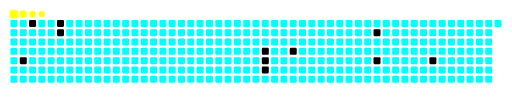
t = 0.00 s
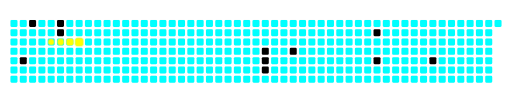
t = 1.00 s
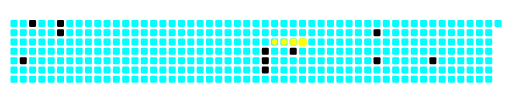
t = 3.40 s
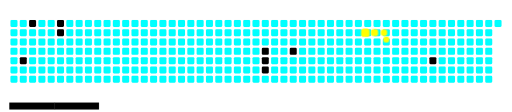
t = 5.03 s
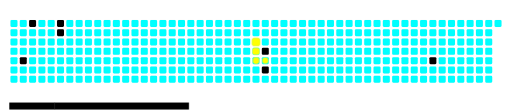
t = 6.70 s
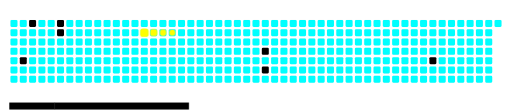
t = 8.00 s

The animated SVG that drew these frames (rendered in a browser with its animation timeline set to each time). Animation: 19 CSS @keyframes rules; frames cover the first 8.00 s, repeats indefinitely.

<svg viewBox="-16 -32 880 192" width="880" height="192" xmlns="http://www.w3.org/2000/svg"><desc>Generated with https://github.com/Platane/snk</desc><style>:root{--cb:#1b1f230a;--cs:#FFFF00;--ce:#00FFFF;--c0:#00FFFF}.c{shape-rendering:geometricPrecision;fill:var(--ce);stroke-width:1px;stroke:var(--cb);animation:none 19900ms linear infinite;width:12px;height:12px}@keyframes c0{49.24%{fill:var(--c3)}49.26%,100%{fill:var(--ce)}}.c.c0{fill:var(--c3);animation-name:c0}@keyframes c1{46.72%{fill:var(--c3)}46.74%,100%{fill:var(--ce)}}.c.c1{fill:var(--c3);animation-name:c1}@keyframes c2{45.22%{fill:var(--c2)}45.24%,100%{fill:var(--ce)}}.c.c2{fill:var(--c2);animation-name:c2}@keyframes c3{44.71%{fill:var(--c2)}44.73%,100%{fill:var(--ce)}}.c.c3{fill:var(--c2);animation-name:c3}@keyframes c4{62.8%{fill:var(--c3)}62.82%,100%{fill:var(--ce)}}.c.c4{fill:var(--c3);animation-name:c4}@keyframes c5{32.15%{fill:var(--c2)}32.17%,100%{fill:var(--ce)}}.c.c5{fill:var(--c2);animation-name:c5}@keyframes c6{64.81%{fill:var(--c4)}64.83%,100%{fill:var(--ce)}}.c.c6{fill:var(--c4);animation-name:c6}@keyframes c7{30.14%{fill:var(--c2)}30.16%,100%{fill:var(--ce)}}.c.c7{fill:var(--c2);animation-name:c7}@keyframes c8{24.61%{fill:var(--c2)}24.63%,100%{fill:var(--ce)}}.c.c8{fill:var(--c2);animation-name:c8}@keyframes c9{22.1%{fill:var(--c1)}22.12%,100%{fill:var(--ce)}}.c.c9{fill:var(--c1);animation-name:c9}@keyframes ca{74.36%{fill:var(--c4)}74.38%,100%{fill:var(--ce)}}.c.ca{fill:var(--c4);animation-name:ca}.u{transform-origin:0 0;transform:scale(0,1);animation:none linear 19900ms infinite}@keyframes u0{22.1%{transform:scale(0.000,1)}22.12%,100%{transform:scale(1.000,1)}}.u.u0{fill:var(--c1);animation-name:u0;transform-origin:0.0px 0}@keyframes u1{24.61%{transform:scale(0.000,1)}24.63%,30.14%{transform:scale(0.200,1)}30.16%,32.15%{transform:scale(0.400,1)}32.17%,44.71%{transform:scale(0.600,1)}44.73%,45.22%{transform:scale(0.800,1)}45.24%,100%{transform:scale(1.000,1)}}.u.u1{fill:var(--c2);animation-name:u1;transform-origin:77.1px 0}@keyframes u2{46.72%{transform:scale(0.000,1)}46.74%,49.24%{transform:scale(0.333,1)}49.26%,62.8%{transform:scale(0.667,1)}62.82%,100%{transform:scale(1.000,1)}}.u.u2{fill:var(--c3);animation-name:u2;transform-origin:462.5px 0}@keyframes u3{64.81%{transform:scale(0.000,1)}64.83%,74.36%{transform:scale(0.500,1)}74.38%,100%{transform:scale(1.000,1)}}.u.u3{fill:var(--c4);animation-name:u3;transform-origin:693.8px 0}.s{shape-rendering:geometricPrecision;fill:var(--cs);animation:none linear 19900ms infinite}@keyframes s0{0%,99.5%{transform:translate(0px,-16px)}0.5%{transform:translate(0px,0px)}1.01%,47.24%{transform:translate(16px,0px)}1.51%{transform:translate(16px,16px)}3.02%{transform:translate(64px,16px)}3.52%,95.98%{transform:translate(64px,32px)}21.11%{transform:translate(624px,32px)}22.11%{transform:translate(624px,64px)}22.61%{transform:translate(640px,64px)}24.12%{transform:translate(640px,16px)}29.15%{transform:translate(480px,16px)}30.15%{transform:translate(480px,48px)}31.16%,63.32%{transform:translate(448px,48px)}31.66%,63.82%{transform:translate(448px,64px)}32.66%{transform:translate(416px,64px)}34.17%{transform:translate(416px,16px)}44.72%{transform:translate(80px,16px)}45.23%{transform:translate(80px,0px)}49.25%{transform:translate(16px,64px)}62.31%,64.32%{transform:translate(432px,64px)}62.81%{transform:translate(432px,48px)}64.82%{transform:translate(432px,80px)}73.87%{transform:translate(720px,80px)}74.37%{transform:translate(720px,64px)}94.47%{transform:translate(80px,64px)}95.48%{transform:translate(80px,32px)}97.49%{transform:translate(64px,-16px)}}.s.s0{transform:translate(0px,-16px);animation-name:s0}@keyframes s1{0%,99.5%{transform:translate(16px,-16px)}0.5%{transform:translate(0px,-16px)}1.01%{transform:translate(0px,0px)}1.51%,47.74%{transform:translate(16px,0px)}2.01%{transform:translate(16px,16px)}3.52%{transform:translate(64px,16px)}4.02%,96.48%{transform:translate(64px,32px)}21.61%{transform:translate(624px,32px)}22.61%{transform:translate(624px,64px)}23.12%{transform:translate(640px,64px)}24.62%{transform:translate(640px,16px)}29.65%{transform:translate(480px,16px)}30.65%{transform:translate(480px,48px)}31.66%,63.82%{transform:translate(448px,48px)}32.16%,64.32%{transform:translate(448px,64px)}33.17%{transform:translate(416px,64px)}34.67%{transform:translate(416px,16px)}45.23%{transform:translate(80px,16px)}45.73%{transform:translate(80px,0px)}49.75%{transform:translate(16px,64px)}62.81%,64.82%{transform:translate(432px,64px)}63.32%{transform:translate(432px,48px)}65.33%{transform:translate(432px,80px)}74.37%{transform:translate(720px,80px)}74.87%{transform:translate(720px,64px)}94.97%{transform:translate(80px,64px)}95.98%{transform:translate(80px,32px)}97.99%{transform:translate(64px,-16px)}}.s.s1{transform:translate(16px,-16px);animation-name:s1}@keyframes s2{0%,99.5%{transform:translate(32px,-16px)}1.01%{transform:translate(0px,-16px)}1.51%{transform:translate(0px,0px)}2.01%,48.24%{transform:translate(16px,0px)}2.51%{transform:translate(16px,16px)}4.02%{transform:translate(64px,16px)}4.52%,96.98%{transform:translate(64px,32px)}22.11%{transform:translate(624px,32px)}23.12%{transform:translate(624px,64px)}23.62%{transform:translate(640px,64px)}25.13%{transform:translate(640px,16px)}30.15%{transform:translate(480px,16px)}31.16%{transform:translate(480px,48px)}32.16%,64.32%{transform:translate(448px,48px)}32.66%,64.82%{transform:translate(448px,64px)}33.67%{transform:translate(416px,64px)}35.18%{transform:translate(416px,16px)}45.73%{transform:translate(80px,16px)}46.23%{transform:translate(80px,0px)}50.25%{transform:translate(16px,64px)}63.32%,65.33%{transform:translate(432px,64px)}63.82%{transform:translate(432px,48px)}65.83%{transform:translate(432px,80px)}74.87%{transform:translate(720px,80px)}75.38%{transform:translate(720px,64px)}95.48%{transform:translate(80px,64px)}96.48%{transform:translate(80px,32px)}98.49%{transform:translate(64px,-16px)}}.s.s2{transform:translate(32px,-16px);animation-name:s2}@keyframes s3{0%,99.5%{transform:translate(48px,-16px)}1.51%{transform:translate(0px,-16px)}2.01%{transform:translate(0px,0px)}2.51%,48.74%{transform:translate(16px,0px)}3.02%{transform:translate(16px,16px)}4.52%{transform:translate(64px,16px)}5.03%,97.49%{transform:translate(64px,32px)}22.61%{transform:translate(624px,32px)}23.62%{transform:translate(624px,64px)}24.12%{transform:translate(640px,64px)}25.63%{transform:translate(640px,16px)}30.65%{transform:translate(480px,16px)}31.66%{transform:translate(480px,48px)}32.66%,64.82%{transform:translate(448px,48px)}33.17%,65.33%{transform:translate(448px,64px)}34.17%{transform:translate(416px,64px)}35.68%{transform:translate(416px,16px)}46.23%{transform:translate(80px,16px)}46.73%{transform:translate(80px,0px)}50.75%{transform:translate(16px,64px)}63.82%,65.83%{transform:translate(432px,64px)}64.32%{transform:translate(432px,48px)}66.33%{transform:translate(432px,80px)}75.38%{transform:translate(720px,80px)}75.88%{transform:translate(720px,64px)}95.98%{transform:translate(80px,64px)}96.98%{transform:translate(80px,32px)}98.99%{transform:translate(64px,-16px)}}.s.s3{transform:translate(48px,-16px);animation-name:s3}</style><rect class="c" x="2" y="2" rx="2" ry="2"/><rect class="c" x="2" y="18" rx="2" ry="2"/><rect class="c" x="2" y="34" rx="2" ry="2"/><rect class="c" x="2" y="50" rx="2" ry="2"/><rect class="c" x="2" y="66" rx="2" ry="2"/><rect class="c" x="2" y="82" rx="2" ry="2"/><rect class="c" x="2" y="98" rx="2" ry="2"/><rect class="c" x="18" y="2" rx="2" ry="2"/><rect class="c" x="18" y="18" rx="2" ry="2"/><rect class="c" x="18" y="34" rx="2" ry="2"/><rect class="c" x="18" y="50" rx="2" ry="2"/><rect class="c c0" x="18" y="66" rx="2" ry="2"/><rect class="c" x="18" y="82" rx="2" ry="2"/><rect class="c" x="18" y="98" rx="2" ry="2"/><rect class="c c1" x="34" y="2" rx="2" ry="2"/><rect class="c" x="34" y="18" rx="2" ry="2"/><rect class="c" x="34" y="34" rx="2" ry="2"/><rect class="c" x="34" y="50" rx="2" ry="2"/><rect class="c" x="34" y="66" rx="2" ry="2"/><rect class="c" x="34" y="82" rx="2" ry="2"/><rect class="c" x="34" y="98" rx="2" ry="2"/><rect class="c" x="50" y="2" rx="2" ry="2"/><rect class="c" x="50" y="18" rx="2" ry="2"/><rect class="c" x="50" y="34" rx="2" ry="2"/><rect class="c" x="50" y="50" rx="2" ry="2"/><rect class="c" x="50" y="66" rx="2" ry="2"/><rect class="c" x="50" y="82" rx="2" ry="2"/><rect class="c" x="50" y="98" rx="2" ry="2"/><rect class="c" x="66" y="2" rx="2" ry="2"/><rect class="c" x="66" y="18" rx="2" ry="2"/><rect class="c" x="66" y="34" rx="2" ry="2"/><rect class="c" x="66" y="50" rx="2" ry="2"/><rect class="c" x="66" y="66" rx="2" ry="2"/><rect class="c" x="66" y="82" rx="2" ry="2"/><rect class="c" x="66" y="98" rx="2" ry="2"/><rect class="c c2" x="82" y="2" rx="2" ry="2"/><rect class="c c3" x="82" y="18" rx="2" ry="2"/><rect class="c" x="82" y="34" rx="2" ry="2"/><rect class="c" x="82" y="50" rx="2" ry="2"/><rect class="c" x="82" y="66" rx="2" ry="2"/><rect class="c" x="82" y="82" rx="2" ry="2"/><rect class="c" x="82" y="98" rx="2" ry="2"/><rect class="c" x="98" y="2" rx="2" ry="2"/><rect class="c" x="98" y="18" rx="2" ry="2"/><rect class="c" x="98" y="34" rx="2" ry="2"/><rect class="c" x="98" y="50" rx="2" ry="2"/><rect class="c" x="98" y="66" rx="2" ry="2"/><rect class="c" x="98" y="82" rx="2" ry="2"/><rect class="c" x="98" y="98" rx="2" ry="2"/><rect class="c" x="114" y="2" rx="2" ry="2"/><rect class="c" x="114" y="18" rx="2" ry="2"/><rect class="c" x="114" y="34" rx="2" ry="2"/><rect class="c" x="114" y="50" rx="2" ry="2"/><rect class="c" x="114" y="66" rx="2" ry="2"/><rect class="c" x="114" y="82" rx="2" ry="2"/><rect class="c" x="114" y="98" rx="2" ry="2"/><rect class="c" x="130" y="2" rx="2" ry="2"/><rect class="c" x="130" y="18" rx="2" ry="2"/><rect class="c" x="130" y="34" rx="2" ry="2"/><rect class="c" x="130" y="50" rx="2" ry="2"/><rect class="c" x="130" y="66" rx="2" ry="2"/><rect class="c" x="130" y="82" rx="2" ry="2"/><rect class="c" x="130" y="98" rx="2" ry="2"/><rect class="c" x="146" y="2" rx="2" ry="2"/><rect class="c" x="146" y="18" rx="2" ry="2"/><rect class="c" x="146" y="34" rx="2" ry="2"/><rect class="c" x="146" y="50" rx="2" ry="2"/><rect class="c" x="146" y="66" rx="2" ry="2"/><rect class="c" x="146" y="82" rx="2" ry="2"/><rect class="c" x="146" y="98" rx="2" ry="2"/><rect class="c" x="162" y="2" rx="2" ry="2"/><rect class="c" x="162" y="18" rx="2" ry="2"/><rect class="c" x="162" y="34" rx="2" ry="2"/><rect class="c" x="162" y="50" rx="2" ry="2"/><rect class="c" x="162" y="66" rx="2" ry="2"/><rect class="c" x="162" y="82" rx="2" ry="2"/><rect class="c" x="162" y="98" rx="2" ry="2"/><rect class="c" x="178" y="2" rx="2" ry="2"/><rect class="c" x="178" y="18" rx="2" ry="2"/><rect class="c" x="178" y="34" rx="2" ry="2"/><rect class="c" x="178" y="50" rx="2" ry="2"/><rect class="c" x="178" y="66" rx="2" ry="2"/><rect class="c" x="178" y="82" rx="2" ry="2"/><rect class="c" x="178" y="98" rx="2" ry="2"/><rect class="c" x="194" y="2" rx="2" ry="2"/><rect class="c" x="194" y="18" rx="2" ry="2"/><rect class="c" x="194" y="34" rx="2" ry="2"/><rect class="c" x="194" y="50" rx="2" ry="2"/><rect class="c" x="194" y="66" rx="2" ry="2"/><rect class="c" x="194" y="82" rx="2" ry="2"/><rect class="c" x="194" y="98" rx="2" ry="2"/><rect class="c" x="210" y="2" rx="2" ry="2"/><rect class="c" x="210" y="18" rx="2" ry="2"/><rect class="c" x="210" y="34" rx="2" ry="2"/><rect class="c" x="210" y="50" rx="2" ry="2"/><rect class="c" x="210" y="66" rx="2" ry="2"/><rect class="c" x="210" y="82" rx="2" ry="2"/><rect class="c" x="210" y="98" rx="2" ry="2"/><rect class="c" x="226" y="2" rx="2" ry="2"/><rect class="c" x="226" y="18" rx="2" ry="2"/><rect class="c" x="226" y="34" rx="2" ry="2"/><rect class="c" x="226" y="50" rx="2" ry="2"/><rect class="c" x="226" y="66" rx="2" ry="2"/><rect class="c" x="226" y="82" rx="2" ry="2"/><rect class="c" x="226" y="98" rx="2" ry="2"/><rect class="c" x="242" y="2" rx="2" ry="2"/><rect class="c" x="242" y="18" rx="2" ry="2"/><rect class="c" x="242" y="34" rx="2" ry="2"/><rect class="c" x="242" y="50" rx="2" ry="2"/><rect class="c" x="242" y="66" rx="2" ry="2"/><rect class="c" x="242" y="82" rx="2" ry="2"/><rect class="c" x="242" y="98" rx="2" ry="2"/><rect class="c" x="258" y="2" rx="2" ry="2"/><rect class="c" x="258" y="18" rx="2" ry="2"/><rect class="c" x="258" y="34" rx="2" ry="2"/><rect class="c" x="258" y="50" rx="2" ry="2"/><rect class="c" x="258" y="66" rx="2" ry="2"/><rect class="c" x="258" y="82" rx="2" ry="2"/><rect class="c" x="258" y="98" rx="2" ry="2"/><rect class="c" x="274" y="2" rx="2" ry="2"/><rect class="c" x="274" y="18" rx="2" ry="2"/><rect class="c" x="274" y="34" rx="2" ry="2"/><rect class="c" x="274" y="50" rx="2" ry="2"/><rect class="c" x="274" y="66" rx="2" ry="2"/><rect class="c" x="274" y="82" rx="2" ry="2"/><rect class="c" x="274" y="98" rx="2" ry="2"/><rect class="c" x="290" y="2" rx="2" ry="2"/><rect class="c" x="290" y="18" rx="2" ry="2"/><rect class="c" x="290" y="34" rx="2" ry="2"/><rect class="c" x="290" y="50" rx="2" ry="2"/><rect class="c" x="290" y="66" rx="2" ry="2"/><rect class="c" x="290" y="82" rx="2" ry="2"/><rect class="c" x="290" y="98" rx="2" ry="2"/><rect class="c" x="306" y="2" rx="2" ry="2"/><rect class="c" x="306" y="18" rx="2" ry="2"/><rect class="c" x="306" y="34" rx="2" ry="2"/><rect class="c" x="306" y="50" rx="2" ry="2"/><rect class="c" x="306" y="66" rx="2" ry="2"/><rect class="c" x="306" y="82" rx="2" ry="2"/><rect class="c" x="306" y="98" rx="2" ry="2"/><rect class="c" x="322" y="2" rx="2" ry="2"/><rect class="c" x="322" y="18" rx="2" ry="2"/><rect class="c" x="322" y="34" rx="2" ry="2"/><rect class="c" x="322" y="50" rx="2" ry="2"/><rect class="c" x="322" y="66" rx="2" ry="2"/><rect class="c" x="322" y="82" rx="2" ry="2"/><rect class="c" x="322" y="98" rx="2" ry="2"/><rect class="c" x="338" y="2" rx="2" ry="2"/><rect class="c" x="338" y="18" rx="2" ry="2"/><rect class="c" x="338" y="34" rx="2" ry="2"/><rect class="c" x="338" y="50" rx="2" ry="2"/><rect class="c" x="338" y="66" rx="2" ry="2"/><rect class="c" x="338" y="82" rx="2" ry="2"/><rect class="c" x="338" y="98" rx="2" ry="2"/><rect class="c" x="354" y="2" rx="2" ry="2"/><rect class="c" x="354" y="18" rx="2" ry="2"/><rect class="c" x="354" y="34" rx="2" ry="2"/><rect class="c" x="354" y="50" rx="2" ry="2"/><rect class="c" x="354" y="66" rx="2" ry="2"/><rect class="c" x="354" y="82" rx="2" ry="2"/><rect class="c" x="354" y="98" rx="2" ry="2"/><rect class="c" x="370" y="2" rx="2" ry="2"/><rect class="c" x="370" y="18" rx="2" ry="2"/><rect class="c" x="370" y="34" rx="2" ry="2"/><rect class="c" x="370" y="50" rx="2" ry="2"/><rect class="c" x="370" y="66" rx="2" ry="2"/><rect class="c" x="370" y="82" rx="2" ry="2"/><rect class="c" x="370" y="98" rx="2" ry="2"/><rect class="c" x="386" y="2" rx="2" ry="2"/><rect class="c" x="386" y="18" rx="2" ry="2"/><rect class="c" x="386" y="34" rx="2" ry="2"/><rect class="c" x="386" y="50" rx="2" ry="2"/><rect class="c" x="386" y="66" rx="2" ry="2"/><rect class="c" x="386" y="82" rx="2" ry="2"/><rect class="c" x="386" y="98" rx="2" ry="2"/><rect class="c" x="402" y="2" rx="2" ry="2"/><rect class="c" x="402" y="18" rx="2" ry="2"/><rect class="c" x="402" y="34" rx="2" ry="2"/><rect class="c" x="402" y="50" rx="2" ry="2"/><rect class="c" x="402" y="66" rx="2" ry="2"/><rect class="c" x="402" y="82" rx="2" ry="2"/><rect class="c" x="402" y="98" rx="2" ry="2"/><rect class="c" x="418" y="2" rx="2" ry="2"/><rect class="c" x="418" y="18" rx="2" ry="2"/><rect class="c" x="418" y="34" rx="2" ry="2"/><rect class="c" x="418" y="50" rx="2" ry="2"/><rect class="c" x="418" y="66" rx="2" ry="2"/><rect class="c" x="418" y="82" rx="2" ry="2"/><rect class="c" x="418" y="98" rx="2" ry="2"/><rect class="c" x="434" y="2" rx="2" ry="2"/><rect class="c" x="434" y="18" rx="2" ry="2"/><rect class="c" x="434" y="34" rx="2" ry="2"/><rect class="c c4" x="434" y="50" rx="2" ry="2"/><rect class="c c5" x="434" y="66" rx="2" ry="2"/><rect class="c c6" x="434" y="82" rx="2" ry="2"/><rect class="c" x="434" y="98" rx="2" ry="2"/><rect class="c" x="450" y="2" rx="2" ry="2"/><rect class="c" x="450" y="18" rx="2" ry="2"/><rect class="c" x="450" y="34" rx="2" ry="2"/><rect class="c" x="450" y="50" rx="2" ry="2"/><rect class="c" x="450" y="66" rx="2" ry="2"/><rect class="c" x="450" y="82" rx="2" ry="2"/><rect class="c" x="450" y="98" rx="2" ry="2"/><rect class="c" x="466" y="2" rx="2" ry="2"/><rect class="c" x="466" y="18" rx="2" ry="2"/><rect class="c" x="466" y="34" rx="2" ry="2"/><rect class="c" x="466" y="50" rx="2" ry="2"/><rect class="c" x="466" y="66" rx="2" ry="2"/><rect class="c" x="466" y="82" rx="2" ry="2"/><rect class="c" x="466" y="98" rx="2" ry="2"/><rect class="c" x="482" y="2" rx="2" ry="2"/><rect class="c" x="482" y="18" rx="2" ry="2"/><rect class="c" x="482" y="34" rx="2" ry="2"/><rect class="c c7" x="482" y="50" rx="2" ry="2"/><rect class="c" x="482" y="66" rx="2" ry="2"/><rect class="c" x="482" y="82" rx="2" ry="2"/><rect class="c" x="482" y="98" rx="2" ry="2"/><rect class="c" x="498" y="2" rx="2" ry="2"/><rect class="c" x="498" y="18" rx="2" ry="2"/><rect class="c" x="498" y="34" rx="2" ry="2"/><rect class="c" x="498" y="50" rx="2" ry="2"/><rect class="c" x="498" y="66" rx="2" ry="2"/><rect class="c" x="498" y="82" rx="2" ry="2"/><rect class="c" x="498" y="98" rx="2" ry="2"/><rect class="c" x="514" y="2" rx="2" ry="2"/><rect class="c" x="514" y="18" rx="2" ry="2"/><rect class="c" x="514" y="34" rx="2" ry="2"/><rect class="c" x="514" y="50" rx="2" ry="2"/><rect class="c" x="514" y="66" rx="2" ry="2"/><rect class="c" x="514" y="82" rx="2" ry="2"/><rect class="c" x="514" y="98" rx="2" ry="2"/><rect class="c" x="530" y="2" rx="2" ry="2"/><rect class="c" x="530" y="18" rx="2" ry="2"/><rect class="c" x="530" y="34" rx="2" ry="2"/><rect class="c" x="530" y="50" rx="2" ry="2"/><rect class="c" x="530" y="66" rx="2" ry="2"/><rect class="c" x="530" y="82" rx="2" ry="2"/><rect class="c" x="530" y="98" rx="2" ry="2"/><rect class="c" x="546" y="2" rx="2" ry="2"/><rect class="c" x="546" y="18" rx="2" ry="2"/><rect class="c" x="546" y="34" rx="2" ry="2"/><rect class="c" x="546" y="50" rx="2" ry="2"/><rect class="c" x="546" y="66" rx="2" ry="2"/><rect class="c" x="546" y="82" rx="2" ry="2"/><rect class="c" x="546" y="98" rx="2" ry="2"/><rect class="c" x="562" y="2" rx="2" ry="2"/><rect class="c" x="562" y="18" rx="2" ry="2"/><rect class="c" x="562" y="34" rx="2" ry="2"/><rect class="c" x="562" y="50" rx="2" ry="2"/><rect class="c" x="562" y="66" rx="2" ry="2"/><rect class="c" x="562" y="82" rx="2" ry="2"/><rect class="c" x="562" y="98" rx="2" ry="2"/><rect class="c" x="578" y="2" rx="2" ry="2"/><rect class="c" x="578" y="18" rx="2" ry="2"/><rect class="c" x="578" y="34" rx="2" ry="2"/><rect class="c" x="578" y="50" rx="2" ry="2"/><rect class="c" x="578" y="66" rx="2" ry="2"/><rect class="c" x="578" y="82" rx="2" ry="2"/><rect class="c" x="578" y="98" rx="2" ry="2"/><rect class="c" x="594" y="2" rx="2" ry="2"/><rect class="c" x="594" y="18" rx="2" ry="2"/><rect class="c" x="594" y="34" rx="2" ry="2"/><rect class="c" x="594" y="50" rx="2" ry="2"/><rect class="c" x="594" y="66" rx="2" ry="2"/><rect class="c" x="594" y="82" rx="2" ry="2"/><rect class="c" x="594" y="98" rx="2" ry="2"/><rect class="c" x="610" y="2" rx="2" ry="2"/><rect class="c" x="610" y="18" rx="2" ry="2"/><rect class="c" x="610" y="34" rx="2" ry="2"/><rect class="c" x="610" y="50" rx="2" ry="2"/><rect class="c" x="610" y="66" rx="2" ry="2"/><rect class="c" x="610" y="82" rx="2" ry="2"/><rect class="c" x="610" y="98" rx="2" ry="2"/><rect class="c" x="626" y="2" rx="2" ry="2"/><rect class="c c8" x="626" y="18" rx="2" ry="2"/><rect class="c" x="626" y="34" rx="2" ry="2"/><rect class="c" x="626" y="50" rx="2" ry="2"/><rect class="c c9" x="626" y="66" rx="2" ry="2"/><rect class="c" x="626" y="82" rx="2" ry="2"/><rect class="c" x="626" y="98" rx="2" ry="2"/><rect class="c" x="642" y="2" rx="2" ry="2"/><rect class="c" x="642" y="18" rx="2" ry="2"/><rect class="c" x="642" y="34" rx="2" ry="2"/><rect class="c" x="642" y="50" rx="2" ry="2"/><rect class="c" x="642" y="66" rx="2" ry="2"/><rect class="c" x="642" y="82" rx="2" ry="2"/><rect class="c" x="642" y="98" rx="2" ry="2"/><rect class="c" x="658" y="2" rx="2" ry="2"/><rect class="c" x="658" y="18" rx="2" ry="2"/><rect class="c" x="658" y="34" rx="2" ry="2"/><rect class="c" x="658" y="50" rx="2" ry="2"/><rect class="c" x="658" y="66" rx="2" ry="2"/><rect class="c" x="658" y="82" rx="2" ry="2"/><rect class="c" x="658" y="98" rx="2" ry="2"/><rect class="c" x="674" y="2" rx="2" ry="2"/><rect class="c" x="674" y="18" rx="2" ry="2"/><rect class="c" x="674" y="34" rx="2" ry="2"/><rect class="c" x="674" y="50" rx="2" ry="2"/><rect class="c" x="674" y="66" rx="2" ry="2"/><rect class="c" x="674" y="82" rx="2" ry="2"/><rect class="c" x="674" y="98" rx="2" ry="2"/><rect class="c" x="690" y="2" rx="2" ry="2"/><rect class="c" x="690" y="18" rx="2" ry="2"/><rect class="c" x="690" y="34" rx="2" ry="2"/><rect class="c" x="690" y="50" rx="2" ry="2"/><rect class="c" x="690" y="66" rx="2" ry="2"/><rect class="c" x="690" y="82" rx="2" ry="2"/><rect class="c" x="690" y="98" rx="2" ry="2"/><rect class="c" x="706" y="2" rx="2" ry="2"/><rect class="c" x="706" y="18" rx="2" ry="2"/><rect class="c" x="706" y="34" rx="2" ry="2"/><rect class="c" x="706" y="50" rx="2" ry="2"/><rect class="c" x="706" y="66" rx="2" ry="2"/><rect class="c" x="706" y="82" rx="2" ry="2"/><rect class="c" x="706" y="98" rx="2" ry="2"/><rect class="c" x="722" y="2" rx="2" ry="2"/><rect class="c" x="722" y="18" rx="2" ry="2"/><rect class="c" x="722" y="34" rx="2" ry="2"/><rect class="c" x="722" y="50" rx="2" ry="2"/><rect class="c ca" x="722" y="66" rx="2" ry="2"/><rect class="c" x="722" y="82" rx="2" ry="2"/><rect class="c" x="722" y="98" rx="2" ry="2"/><rect class="c" x="738" y="2" rx="2" ry="2"/><rect class="c" x="738" y="18" rx="2" ry="2"/><rect class="c" x="738" y="34" rx="2" ry="2"/><rect class="c" x="738" y="50" rx="2" ry="2"/><rect class="c" x="738" y="66" rx="2" ry="2"/><rect class="c" x="738" y="82" rx="2" ry="2"/><rect class="c" x="738" y="98" rx="2" ry="2"/><rect class="c" x="754" y="2" rx="2" ry="2"/><rect class="c" x="754" y="18" rx="2" ry="2"/><rect class="c" x="754" y="34" rx="2" ry="2"/><rect class="c" x="754" y="50" rx="2" ry="2"/><rect class="c" x="754" y="66" rx="2" ry="2"/><rect class="c" x="754" y="82" rx="2" ry="2"/><rect class="c" x="754" y="98" rx="2" ry="2"/><rect class="c" x="770" y="2" rx="2" ry="2"/><rect class="c" x="770" y="18" rx="2" ry="2"/><rect class="c" x="770" y="34" rx="2" ry="2"/><rect class="c" x="770" y="50" rx="2" ry="2"/><rect class="c" x="770" y="66" rx="2" ry="2"/><rect class="c" x="770" y="82" rx="2" ry="2"/><rect class="c" x="770" y="98" rx="2" ry="2"/><rect class="c" x="786" y="2" rx="2" ry="2"/><rect class="c" x="786" y="18" rx="2" ry="2"/><rect class="c" x="786" y="34" rx="2" ry="2"/><rect class="c" x="786" y="50" rx="2" ry="2"/><rect class="c" x="786" y="66" rx="2" ry="2"/><rect class="c" x="786" y="82" rx="2" ry="2"/><rect class="c" x="786" y="98" rx="2" ry="2"/><rect class="c" x="802" y="2" rx="2" ry="2"/><rect class="c" x="802" y="18" rx="2" ry="2"/><rect class="c" x="802" y="34" rx="2" ry="2"/><rect class="c" x="802" y="50" rx="2" ry="2"/><rect class="c" x="802" y="66" rx="2" ry="2"/><rect class="c" x="802" y="82" rx="2" ry="2"/><rect class="c" x="802" y="98" rx="2" ry="2"/><rect class="c" x="818" y="2" rx="2" ry="2"/><rect class="c" x="818" y="18" rx="2" ry="2"/><rect class="c" x="818" y="34" rx="2" ry="2"/><rect class="c" x="818" y="50" rx="2" ry="2"/><rect class="c" x="818" y="66" rx="2" ry="2"/><rect class="c" x="818" y="82" rx="2" ry="2"/><rect class="c" x="818" y="98" rx="2" ry="2"/><rect class="c" x="834" y="2" rx="2" ry="2"/><rect class="u u0" height="12" width="77.7" x="0.0" y="144"/><rect class="u u1" height="12" width="386.1" x="77.1" y="144"/><rect class="u u2" height="12" width="231.9" x="462.5" y="144"/><rect class="u u3" height="12" width="154.8" x="693.8" y="144"/><rect class="s s0" x="0.8" y="0.8" width="14.4" height="14.4" rx="4.5" ry="4.5"/><rect class="s s1" x="1.8" y="1.8" width="12.3" height="12.3" rx="4.1" ry="4.1"/><rect class="s s2" x="2.6" y="2.6" width="10.8" height="10.8" rx="3.6" ry="3.6"/><rect class="s s3" x="3.0" y="3.0" width="9.9" height="9.9" rx="3.3" ry="3.3"/></svg>
